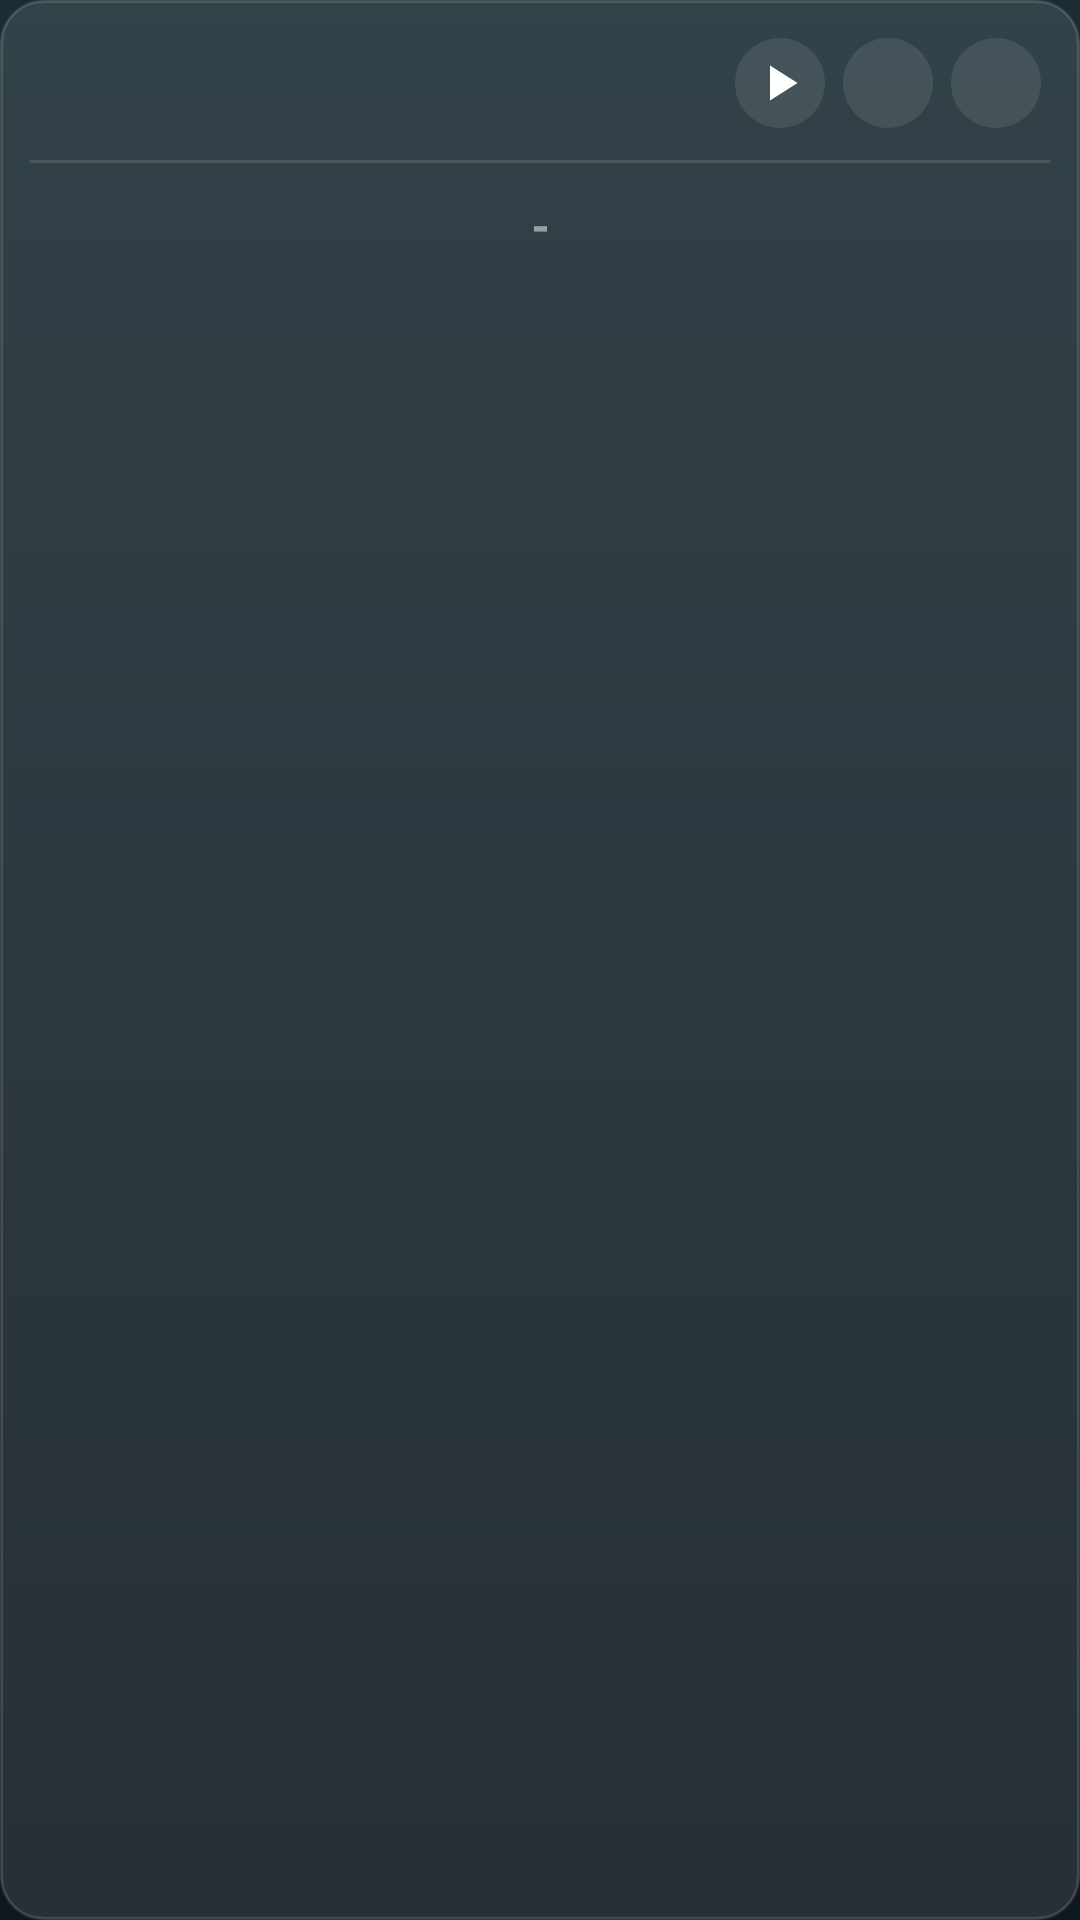

This screen was rendered from an Android layout file. Write that file and the resources it references.
<!-- AndroidManifest.xml: application theme Theme.MyApplication -->
<!-- res/layout/tournament_layout_manage_matches.xml -->
<?xml version="1.0" encoding="utf-8"?>
<LinearLayout xmlns:android="http://schemas.android.com/apk/res/android"
    xmlns:app="http://schemas.android.com/apk/res-auto"
    android:id="@+id/llMatch"
    android:orientation="vertical"
    android:layout_width="match_parent"
    android:layout_height="wrap_content"
    android:padding="10dp"
    android:background="@drawable/bg_list_card">

    
    <LinearLayout
        android:layout_width="match_parent"
        android:layout_height="wrap_content"
        android:orientation="horizontal"
        android:gravity="center_vertical">

        <LinearLayout
            android:layout_width="0dp"
            android:layout_height="wrap_content"
            android:layout_weight="1"
            android:orientation="vertical"
            android:layout_marginEnd="8dp">

            <TextView
                android:id="@+id/txtType"
                android:layout_width="wrap_content"
                android:layout_height="wrap_content"
                android:fontFamily="@font/helvetica_black"
                android:textStyle="bold|italic"
                android:textColor="@color/match_meta_text"
                android:textAllCaps="true"
                android:maxLines="1"
                android:ellipsize="end"
                android:textSize="13sp" />

            <LinearLayout
                android:layout_width="wrap_content"
                android:layout_height="wrap_content"
                android:orientation="horizontal">

                <TextView
                    android:id="@+id/txtDay"
                    android:layout_width="wrap_content"
                    android:layout_height="wrap_content"
                    android:fontFamily="@font/helvetica_black"
                    android:textStyle="bold|italic"
                    android:textColor="@color/match_meta_text"
                    android:maxLines="1"
                    android:textSize="13sp" />

                <TextView
                    android:id="@+id/txtTime"
                    android:layout_width="wrap_content"
                    android:layout_height="wrap_content"
                    android:fontFamily="@font/helvetica_black"
                    android:textStyle="bold|italic"
                    android:textColor="@color/match_meta_text"
                    android:layout_marginStart="8dp"
                    android:maxLines="1"
                    android:textSize="13sp" />
            </LinearLayout>
        </LinearLayout>

        <ImageView
            android:id="@+id/btnPlay"
            android:layout_width="30dp"
            android:layout_height="30dp"
            android:contentDescription="@string/play"
            android:src="@drawable/play"
            android:background="@drawable/bg_icon_action"
            android:padding="5dp"
            app:tint="@color/list_text_primary"
            android:layout_marginHorizontal="3dp" />

        <ImageView
            android:id="@+id/btnEdit"
            android:layout_width="30dp"
            android:layout_height="30dp"
            android:contentDescription="@string/edit"
            android:src="@drawable/player_edit"
            android:background="@drawable/bg_icon_action"
            android:padding="5dp"
            app:tint="@color/list_text_primary"
            android:layout_marginHorizontal="3dp" />

        <ImageView
            android:id="@+id/btnDelete"
            android:layout_width="30dp"
            android:layout_height="30dp"
            android:contentDescription="@string/delete"
            android:src="@drawable/player_delete"
            android:background="@drawable/bg_icon_action"
            android:padding="5dp"
            app:tint="@color/list_text_primary"
            android:layout_marginHorizontal="3dp" />
    </LinearLayout>

    <View
        android:layout_width="match_parent"
        android:layout_height="1dp"
        android:layout_marginVertical="8dp"
        android:background="@color/list_divider" />

    
    <LinearLayout
        android:layout_width="match_parent"
        android:layout_height="wrap_content"
        android:orientation="horizontal"
        android:gravity="center_vertical">

        <LinearLayout
            android:layout_width="0dp"
            android:layout_height="wrap_content"
            android:layout_weight="1"
            android:gravity="start|center_vertical">

            <TextView
                android:id="@+id/txtTeam1"
                android:layout_width="wrap_content"
                android:layout_height="wrap_content"
                android:fontFamily="@font/helvetica_black"
                android:textStyle="bold|italic"
                android:textColor="@color/list_text_primary"
                android:maxLines="1"
                android:ellipsize="end"
                android:paddingHorizontal="4dp"
                android:textSize="15sp" />
        </LinearLayout>

        <TextView
            android:id="@+id/txtPoints1"
            android:layout_width="wrap_content"
            android:layout_height="wrap_content"
            android:minWidth="30dp"
            android:fontFamily="@font/helvetica_black"
            android:textStyle="bold"
            android:textColor="@color/list_text_primary"
            android:gravity="center"
            android:textSize="19sp" />

        <TextView
            android:layout_width="wrap_content"
            android:layout_height="wrap_content"
            android:text="@string/dash"
            android:fontFamily="@font/helvetica_black"
            android:textStyle="bold"
            android:textColor="@color/list_text_muted"
            android:paddingHorizontal="3dp"
            android:textSize="17sp" />

        <TextView
            android:id="@+id/txtPoints2"
            android:layout_width="wrap_content"
            android:layout_height="wrap_content"
            android:minWidth="30dp"
            android:fontFamily="@font/helvetica_black"
            android:textStyle="bold"
            android:textColor="@color/list_text_primary"
            android:gravity="center"
            android:textSize="19sp" />

        <LinearLayout
            android:layout_width="0dp"
            android:layout_height="wrap_content"
            android:layout_weight="1"
            android:gravity="end|center_vertical">

            <TextView
                android:id="@+id/txtTeam2"
                android:layout_width="wrap_content"
                android:layout_height="wrap_content"
                android:fontFamily="@font/helvetica_black"
                android:textStyle="bold|italic"
                android:textColor="@color/list_text_primary"
                android:maxLines="1"
                android:ellipsize="end"
                android:paddingHorizontal="4dp"
                android:textSize="15sp" />
        </LinearLayout>
    </LinearLayout>

    
    <TextView
        android:id="@+id/txtSetDetail"
        android:layout_width="match_parent"
        android:layout_height="wrap_content"
        android:fontFamily="@font/helvetica_black"
        android:textStyle="italic"
        android:textColor="@color/match_meta_text"
        android:gravity="center"
        android:textSize="12sp"
        android:layout_marginTop="6dp"
        android:visibility="gone" />
</LinearLayout>
<!-- resources referenced by this layout -->
<resources>
  <color name="list_divider">#1FFFFFFF</color>
  <color name="list_text_muted">#80FFFFFF</color>
  <color name="list_text_primary">#FFFFFFFF</color>
  <color name="match_meta_text">#8FA6B0</color>
  <!-- drawable bg_icon_action (drawable) -->
  <?xml version="1.0" encoding="utf-8"?>
  <shape xmlns:android="http://schemas.android.com/apk/res/android"
      android:shape="oval">
      <solid android:color="@color/icon_action_bg" />
  </shape>
  <!-- drawable bg_list_card (drawable) -->
  <?xml version="1.0" encoding="utf-8"?>
  <shape xmlns:android="http://schemas.android.com/apk/res/android"
      android:shape="rectangle">
      <solid android:color="@color/list_card_fill" />
      <corners android:radius="14dp" />
      <stroke
          android:width="1dp"
          android:color="@color/list_card_border" />
  </shape>
  <!-- drawable play (drawable) -->
  <vector xmlns:android="http://schemas.android.com/apk/res/android"
      android:width="24dp"
      android:height="24dp"
      android:viewportWidth="24"
      android:viewportHeight="24"
      android:tint="#FFFFFF">
      <path
          android:fillColor="#FFFFFF"
          android:pathData="M8,5v14l11,-7z" />
  </vector>
  <string name="dash" translatable="false">-</string>
  <string name="delete">DELETE</string>
  <string name="edit">EDIT</string>
  <string name="play">PLAY</string>
  <style name="Theme.MyApplication" parent="Theme.AppCompat.Light.NoActionBar">
  
          
          <item name="android:windowBackground">@drawable/bg_scoreboard</item>
  
          
          <item name="android:statusBarColor">@color/scorecard_bg_top</item>
          <item name="android:navigationBarColor">@color/scorecard_bg_bottom</item>
          <item name="android:windowLightStatusBar">false</item>
  
      </style>
  <color name="icon_action_bg">#18FFFFFF</color>
  <color name="list_card_fill">#1AFFFFFF</color>
  <color name="list_card_border">#26FFFFFF</color>
  <!-- drawable bg_scoreboard (drawable) -->
  <?xml version="1.0" encoding="utf-8"?>
  <shape xmlns:android="http://schemas.android.com/apk/res/android"
      android:shape="rectangle"
      android:dither="true">
      <gradient
          android:type="linear"
          android:angle="270"
          android:startColor="@color/scorecard_bg_top"
          android:endColor="@color/scorecard_bg_bottom"
          android:dither="true" />
  </shape>
  <color name="scorecard_bg_top">#1B2C34</color>
  <color name="scorecard_bg_bottom">#0E181D</color>
</resources>
